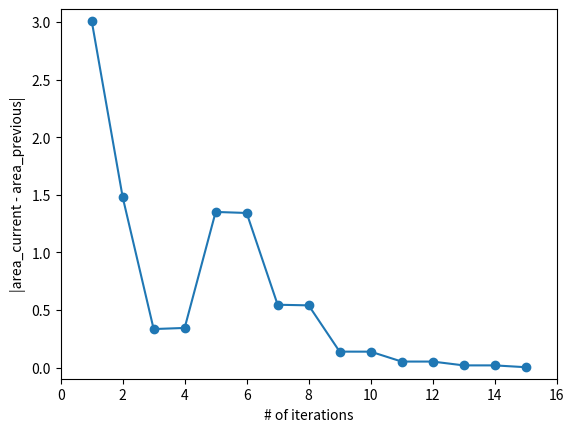

This figure's Python source:
import numpy as np
import matplotlib.pyplot as plt

#===============================================================================
# Uses composite simpson's rule to numerically integrate sin(x)^2 from [a,b].
# a = 1 and b = 10 is used for this code.
# The code runs composite simpson's rule iteratively where each iteration adds
# one more subinterval until the stopping criteria is met.
# The stopping criteria is set so the code stops when the absolute value of the
# difference between the approximate area of the current and previous iteration
# is less than some epsilon.
# The true value of the integral (using Mathematica) is 4.499088044.
#
# By: Alan Robledo
# Updated date: March 14, 2020
#===============================================================================
# Output:
#       area = 4.502341569241636
#       Number of iterations: 15
#===============================================================================

def func(xin):
    return np.sin(xin)**2

def comp_simpson(a, b):
    num_subint = 1
    area_new = 0
    area_prev = 0
    j = 0
    conv = []
    iter = []
    while j == 0:
        area_prev = area_new
        area_new = 0
        summation = 0
        dx = (float(b) - float(a)) / float(num_subint)
        i = 0
        while i < num_subint + 1:
            if i == 0 or i == num_subint:
                summation = summation + func(a + i * dx)
            if i % 2 == 0 and i != 0 and i != num_subint:
                summation = summation + 2 * func(a + i * dx)
            if i % 2 == 1 and i != num_subint:
                summation = summation + 4 * func(a + i * dx)
            i = i + 1
        area_new = (dx / 3) * summation
        conv.append(abs(area_new - area_prev))
        iter.append(num_subint)
        if abs(area_new - area_prev) <= epsilon:
            j = 1
        num_subint = num_subint + 1
    print("\nApproximate area under the curve is: %s" % area_new)
    print("Precision = |area_new - area_previous| = %s" % abs(area_new - area_prev))
    print("Numer of iterations required: %s" % iter[len(iter) - 1])
    return iter, conv

a = 1
b = 10
epsilon = 10**-2
iter, conv = comp_simpson(a, b)

plt.xlim(min(iter) - 1, max(iter) + 1)
plt.ylim(min(conv) - 0.1, max(conv) + 0.1)
plt.plot(iter, conv, '-o')
plt.xlabel("# of iterations")
plt.ylabel("|area_current - area_previous|")
plt.savefig("integral_convergence.pdf")
plt.clf()
print("\nCheck your directory for graphical verification of convergence!")
